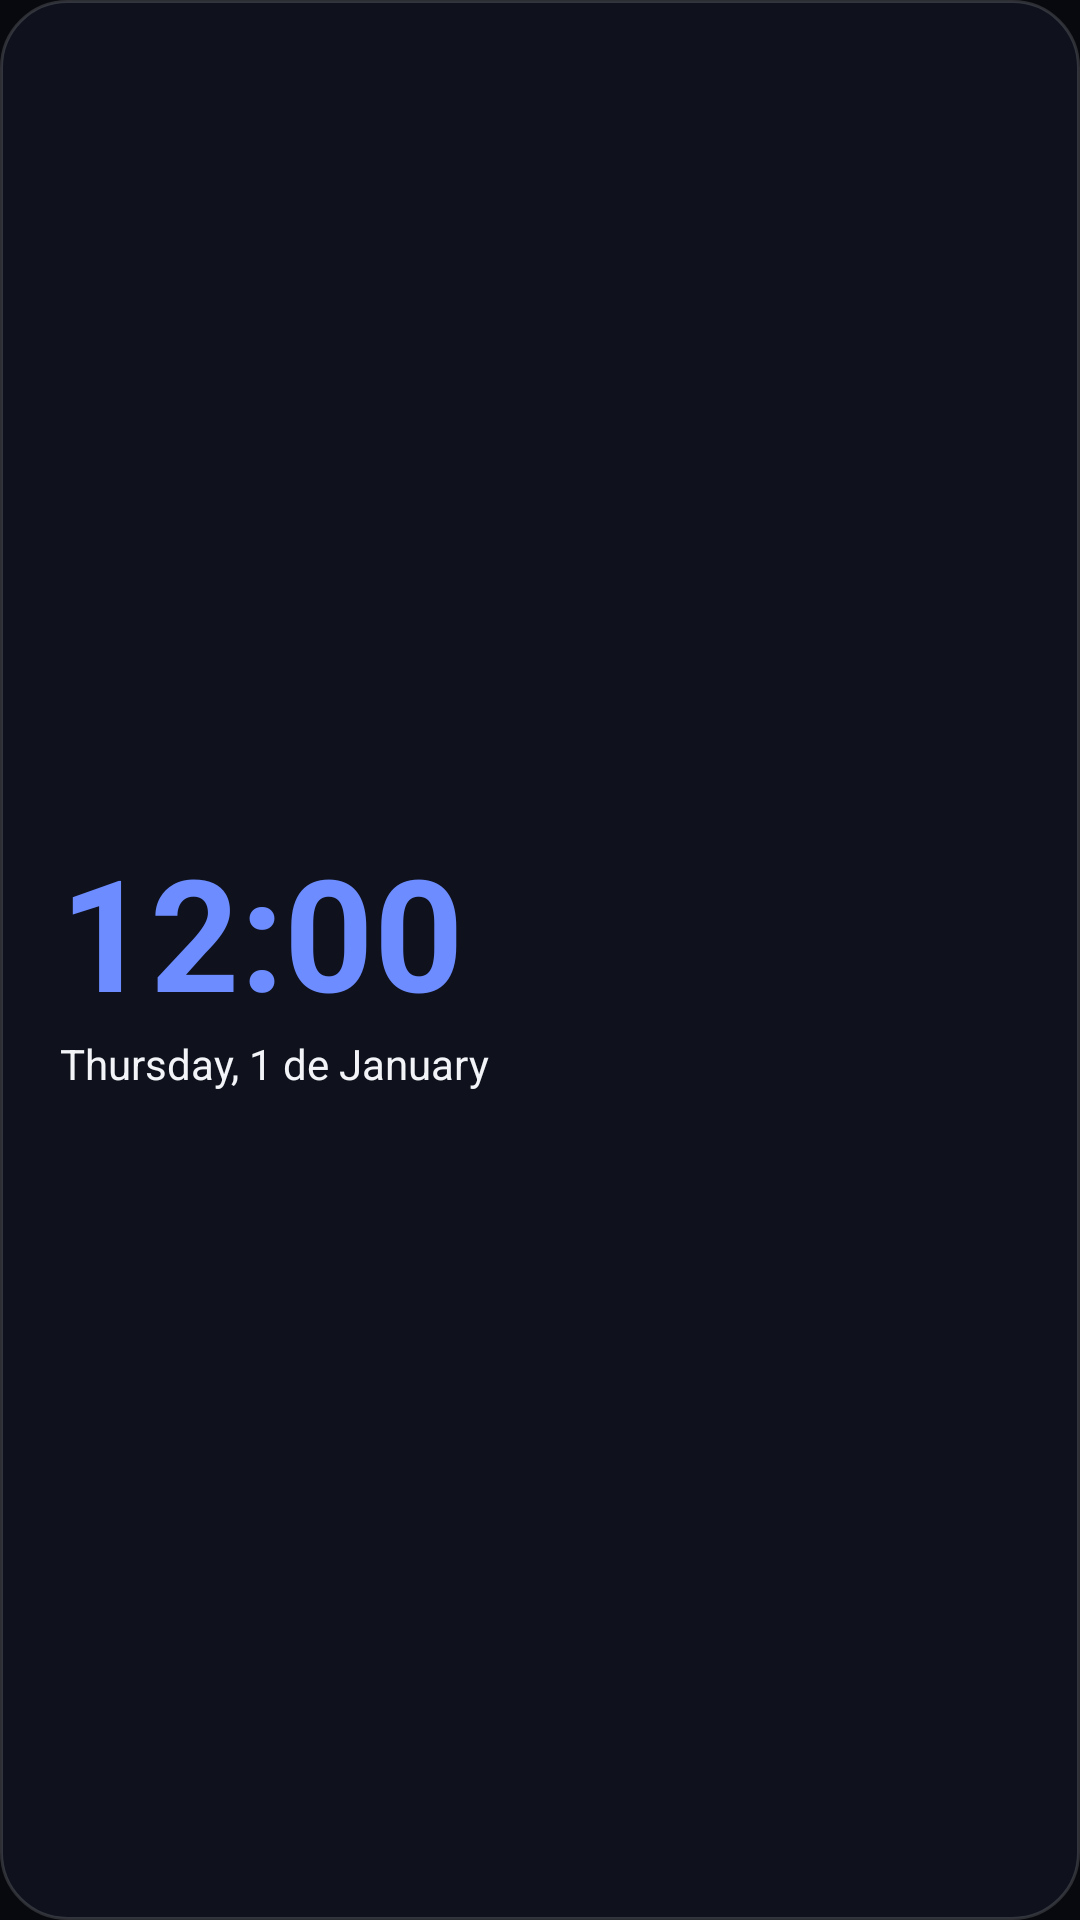

This screen was rendered from an Android layout file. Write that file and the resources it references.
<!-- AndroidManifest.xml: application theme Theme.ImfinixLook -->
<!-- res/layout/widget_clock_accent.xml -->
<?xml version="1.0" encoding="utf-8"?>
<LinearLayout xmlns:android="http://schemas.android.com/apk/res/android"
    android:layout_width="match_parent"
    android:layout_height="match_parent"
    android:orientation="vertical"
    android:gravity="center_vertical"
    android:paddingStart="20dp"
    android:paddingEnd="20dp"
    android:background="@drawable/widget_bg">

    <TextClock
        android:id="@+id/widget_time_accent"
        android:layout_width="wrap_content"
        android:layout_height="wrap_content"
        android:format12Hour="hh:mm"
        android:format24Hour="HH:mm"
        android:textSize="52sp"
        android:textStyle="bold"
        android:textColor="#6C8CFF" />

    <TextClock
        android:id="@+id/widget_ampm_accent"
        android:layout_width="wrap_content"
        android:layout_height="wrap_content"
        android:format12Hour="EEEE, d 'de' MMMM"
        android:format24Hour="EEEE, d 'de' MMMM"
        android:textSize="14sp"
        android:textColor="#F2F4F8" />
</LinearLayout>
<!-- resources referenced by this layout -->
<resources>
  <!-- drawable widget_bg (drawable) -->
  <?xml version="1.0" encoding="utf-8"?>
  <shape xmlns:android="http://schemas.android.com/apk/res/android" android:shape="rectangle">
      <solid android:color="#F210141D" />
      <corners android:radius="22dp" />
      <stroke android:width="1dp" android:color="#26FFFFFF" />
  </shape>
  <style name="Theme.ImfinixLook" parent="android:Theme.Material.NoActionBar">
          <item name="android:windowBackground">@color/bg</item>
          <item name="android:statusBarColor">@color/bg</item>
          <item name="android:navigationBarColor">@color/bg</item>
          <item name="android:windowLightStatusBar">false</item>
          <item name="android:colorAccent">@color/accent</item>
      </style>
  <color name="bg">#FF07090F</color>
  <color name="accent">#FF6C8CFF</color>
</resources>
